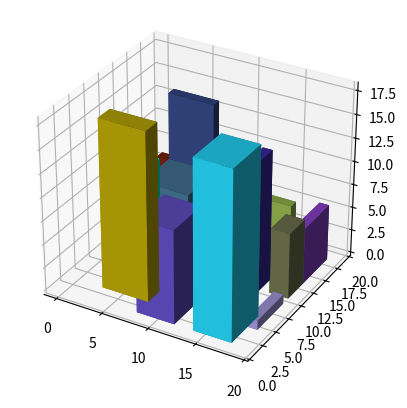

Write Python code to recreate this figure.
import matplotlib.pyplot as plt
from mpl_toolkits.mplot3d import Axes3D
from random import randrange





def dessine(batiments, fichier=None):
    """Dessine les batiments en perspective isométrique.
    Si on fournit un nom de fichier, la figure est sauvegardée
    à cet emplacement, sinon elle est simplement affichée.
    """
    fig = plt.figure()
    ax = fig.add_subplot(111, projection='3d')
    couleurs = ["#%06X" % randrange(0, 0xFFFFFF) for _ in range(len(batiments))]
    # Dessine chaque bâtiment en utilisant ax.bar3d
    for( x_d, x_f, y_d, y_f, z_d, z_f) ,couleurs in zip(batiments,couleurs):
        ax.bar3d(x_d, y_d, z_d, x_f - x_d, y_f - y_d, z_f - z_d, color=couleurs)
        
    # Calcul des limites des axes x et y
    x_max = max(x_f for x_d, x_f, _, _, _, _ in batiments)
    y_max = max(y_f for _, _, y_d, y_f, _, _ in batiments)
    
    # Configuration de l'axe
    ax.set_aspect('equal', adjustable='box')
    #ax.set_xticks(range(x_max + 1))
    #ax.set_yticks(range(y_max + 1))
    #ax.set_xlim(0, x_max)
    #ax.set_ylim(0, y_max)
    
    # Sauvegarde ou affichage de la figure
    if fichier is not None:
        plt.savefig(fichier)
    else:
        plt.show()


from random import randrange

def chevauchement(batiments, x_d, x_f, y_d, y_f, z_d, z_f):
    """Vérifie s'il y a chevauchement avec les bâtiments existants."""
    for b in batiments:
        if (x_d < b[1] and x_f > b[0] and
            y_d < b[3] and y_f > b[2] and
            z_d < b[5] and z_f > b[4]):
            return True
    return False

def batiments_aleatoires(n, x_maxi=10, y_maxi=10, z_maxi=5, largeur_max=5)-> list:
    """
    Renvoie n triplets (gauche, droite, haut, bas, devant, derrière)
    avec 0 <= gauche < x_maxi
         gauche + 1 <= droite <= x_maxi
         0 <= haut < y_maxi
         haut + 1 <= bas <= y_maxi
         0 <= devant < z_maxi
         devant + 1 <= derrière <= z_maxi
    """
    batiments = []
    while len(batiments) != n:
        x_d = randrange(0, x_maxi - 1)
        x_f = min(largeur_max, randrange(1, x_maxi - x_d))
        y_d = randrange(0, y_maxi - 1)
        y_f = min(largeur_max, randrange(1, y_maxi - y_d))
        z_d = 0
        z_f = randrange(1, z_maxi - 1)

        if not chevauchement(batiments, x_d, x_d + x_f, y_d, y_d + y_f, z_d, z_d + z_f):
            batiments.append((x_d, x_d + x_f, y_d, y_d + y_f, z_d, z_d + z_f))
    return batiments



dessine(batiments_aleatoires(20,20,20,20,5) )
